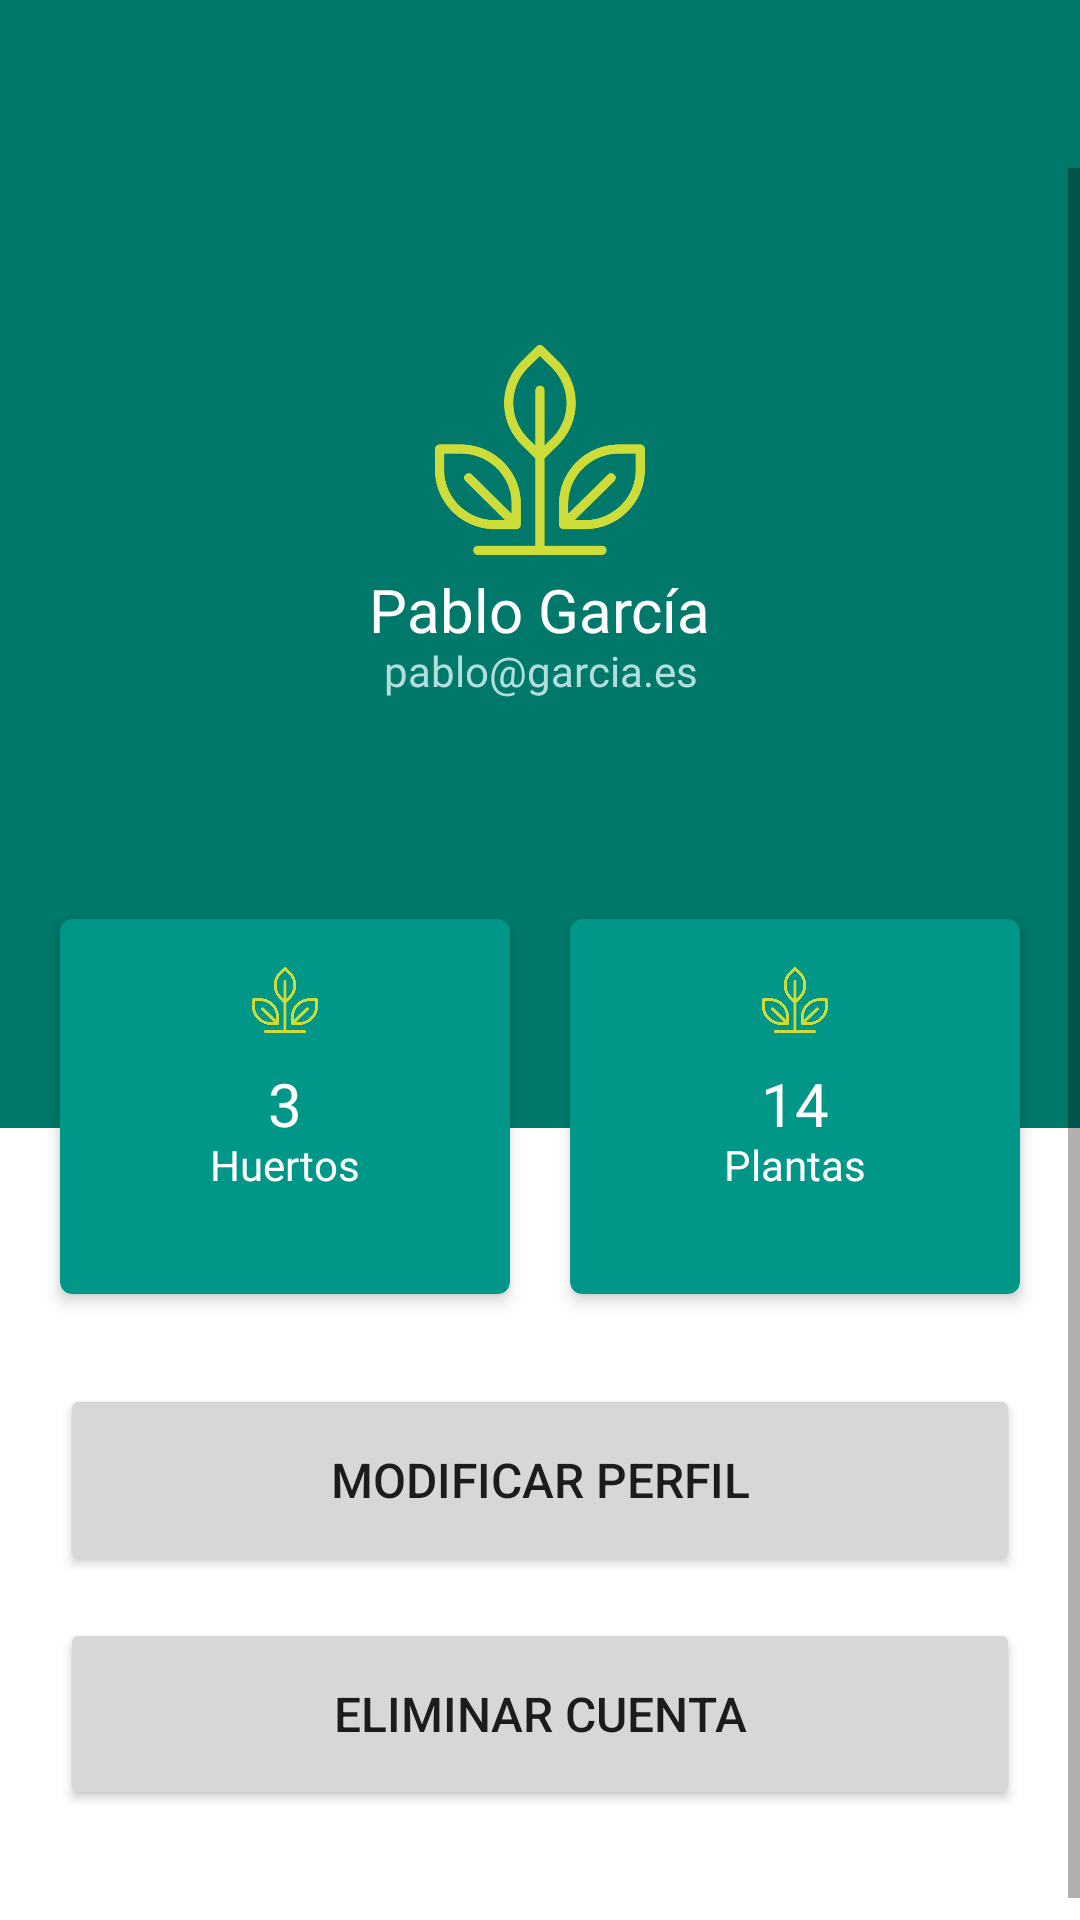

The Android layout XML behind this screen, and the referenced resources:
<!-- AndroidManifest.xml: application theme Theme.HuertAPP -->
<!-- res/layout/activity_user_profile.xml -->
<?xml version="1.0" encoding="utf-8"?>
<LinearLayout xmlns:android="http://schemas.android.com/apk/res/android"
    xmlns:app="http://schemas.android.com/apk/res-auto"
    xmlns:tools="http://schemas.android.com/tools"
    android:layout_width="match_parent"
    android:layout_height="match_parent"
    android:orientation="vertical"
    tools:context=".UserProfile">

    <androidx.appcompat.widget.Toolbar
        android:id="@+id/toolbarUserProfile"
        android:layout_width="match_parent"
        android:layout_height="wrap_content"
        android:background="@color/primary_dark"
        app:titleTextColor="@color/white"
        app:title="">

        <TextView
            android:id="@+id/toolbarTitleUserProfile"
            android:layout_width="wrap_content"
            android:layout_height="wrap_content"
            android:paddingTop="4sp"
            android:text=""
            android:textColor="@color/accent_dark" />

    </androidx.appcompat.widget.Toolbar>

<ScrollView
    android:layout_width="match_parent"
    android:layout_height="match_parent">

    <LinearLayout
        android:layout_width="match_parent"
        android:layout_height="wrap_content"
        android:orientation="vertical">

        <RelativeLayout
            android:layout_width="match_parent"
            android:layout_height="wrap_content"
            android:minHeight="320dp"
            android:background="@color/primary_dark"
            android:padding="0dp"
            android:layout_marginTop="0dp">

            <ImageView
                android:id="@+id/imgPerfil"
                android:layout_width="140dp"
                android:layout_height="140dp"
                android:layout_centerHorizontal="true"
                android:layout_marginTop="24dp"
                android:layout_marginBottom="14dp"
                android:src="@drawable/icon_plant_accent"
                android:visibility="visible"/>

            <TextView
                android:id="@+id/tvUserProfileNombre"
                android:layout_width="wrap_content"
                android:layout_height="wrap_content"
                android:layout_below="@id/imgPerfil"
                android:layout_centerHorizontal="true"
                android:layout_marginLeft="10dp"
                android:layout_marginTop="-42dp"
                android:fontFamily="@font/roboto_slab"
                android:includeFontPadding="false"
                android:text="Pablo García"
                android:textColor="@color/white"
                android:textSize="20sp" />

            <TextView
                android:id="@+id/tvUserProfileEmail"
                android:layout_width="match_parent"
                android:layout_height="wrap_content"
                android:layout_below="@id/tvUserProfileNombre"
                android:layout_centerHorizontal="true"
                android:layout_marginLeft="10dp"
                android:paddingLeft="24dp"
                android:paddingRight="24dp"
                android:layout_marginBottom="86dp"
                android:textAlignment="center"
                android:fontFamily="@font/roboto"
                android:includeFontPadding="false"
                android:text="pablo@garcia.es"
                android:textColor="@color/primary_light"
                android:textSize="14sp" />

        </RelativeLayout>

        <LinearLayout
            android:layout_width="match_parent"
            android:layout_height="wrap_content"
            android:layout_marginTop="-100dp"
            android:paddingLeft="10dp"
            android:paddingRight="10dp"
            android:paddingBottom="10dp"
            android:paddingTop="20dp">

            <com.google.android.material.card.MaterialCardView
                android:layout_width="0dp"
                android:layout_height="125dp"
                android:layout_margin="10dp"
                android:layout_weight="1"
                app:cardBackgroundColor="@color/primary"
                app:cardElevation="3dp">

                <RelativeLayout
                    android:layout_width="match_parent"
                    android:layout_height="match_parent"
                    android:padding="5dp">

                    <ImageView
                        android:layout_width="44dp"
                        android:layout_height="44dp"
                        android:layout_centerHorizontal="true"
                        android:src="@drawable/icon_plant_accent" />

                    <TextView
                        android:id="@+id/tvUserProfileCantidadHuertos"
                        android:layout_width="wrap_content"
                        android:layout_height="wrap_content"
                        android:layout_centerInParent="true"
                        android:fontFamily="@font/roboto_slab"
                        android:includeFontPadding="false"
                        android:text="3"
                        android:textColor="@color/white"
                        android:textSize="20sp" />

                    <TextView
                        android:layout_width="wrap_content"
                        android:layout_height="wrap_content"
                        android:layout_below="@id/tvUserProfileCantidadHuertos"
                        android:layout_centerInParent="true"
                        android:fontFamily="@font/roboto_slab"
                        android:includeFontPadding="false"
                        android:text="Huertos"
                        android:textColor="@color/white"
                        android:textSize="14sp" />

                </RelativeLayout>

            </com.google.android.material.card.MaterialCardView>

            <com.google.android.material.card.MaterialCardView
                android:layout_width="0dp"
                android:layout_height="125dp"
                android:layout_margin="10dp"
                android:layout_weight="1"
                app:cardBackgroundColor="@color/primary"
                app:cardElevation="3dp">

                <RelativeLayout
                    android:layout_width="match_parent"
                    android:layout_height="match_parent"
                    android:padding="5dp">

                    <ImageView
                        android:layout_width="44dp"
                        android:layout_height="44dp"
                        android:layout_centerHorizontal="true"
                        android:src="@drawable/icon_plant_accent" />

                    <TextView
                        android:id="@+id/tvUserProfileCantidadPlantas"
                        android:layout_width="wrap_content"
                        android:layout_height="wrap_content"
                        android:layout_centerInParent="true"
                        android:fontFamily="@font/roboto_slab"
                        android:includeFontPadding="false"
                        android:text="14"
                        android:textSize="20sp"
                        android:textColor="@color/white"/>

                    <TextView
                        android:layout_width="wrap_content"
                        android:layout_height="wrap_content"
                        android:layout_below="@id/tvUserProfileCantidadPlantas"
                        android:layout_centerHorizontal="true"
                        android:fontFamily="@font/roboto_slab"
                        android:includeFontPadding="false"
                        android:text="Plantas"
                        android:textSize="14sp"
                        android:textColor="@color/white"/>

                </RelativeLayout>

            </com.google.android.material.card.MaterialCardView>

        </LinearLayout>

        <LinearLayout
            android:layout_width="match_parent"
            android:layout_height="wrap_content"
            android:orientation="vertical"
            android:paddingLeft="20dp"
            android:paddingRight="20dp"
            android:paddingBottom="20dp"
            android:paddingTop="10dp">

            <Button
                android:id="@+id/btnModificarPerfil"
                android:layout_width="match_parent"
                android:layout_height="64dp"
                android:layout_gravity="center"
                android:layout_marginBottom="14dp"
                android:text="MODIFICAR PERFIL"
                style="?attr/colorButtonNormal"
                android:textSize="16sp" />

            <Button
                android:id="@+id/btnEliminarCuenta"
                android:layout_width="match_parent"
                android:layout_height="64dp"
                android:layout_gravity="center"
                android:layout_marginBottom="24dp"
                android:text="ELIMINAR CUENTA"
                style="?attr/colorButtonNormal"
                android:textSize="16sp" />

        </LinearLayout>

    </LinearLayout>

</ScrollView>

</LinearLayout>
<!-- resources referenced by this layout -->
<resources>
  <color name="accent_dark">#A0AC2E</color>
  <color name="primary">#009688</color>
  <color name="primary_dark">#00796B</color>
  <color name="primary_light">#B2DFDB</color>
  <color name="white">#FFFFFFFF</color>
  <!-- drawable icon_plant_accent: png bitmap (drawable-v24, 26425 bytes) -->
  <style name="Theme.HuertAPP" parent="Theme.MaterialComponents.DayNight.NoActionBar">
          
          
          
          <item name="colorPrimary">@color/primary</item>
          <item name="colorPrimaryVariant">@color/primary_dark</item>
          <item name="colorOnPrimary">@color/white</item>
          
          <item name="colorSecondary">@color/accent</item>
          <item name="colorSecondaryVariant">@color/accent_dark</item>
          <item name="colorOnSecondary">@color/white</item>
          
          <item name="android:statusBarColor" tools:targetApi="l">?attr/colorPrimaryVariant</item>
          
      </style>
  <color name="accent">#CDDC39</color>
</resources>
